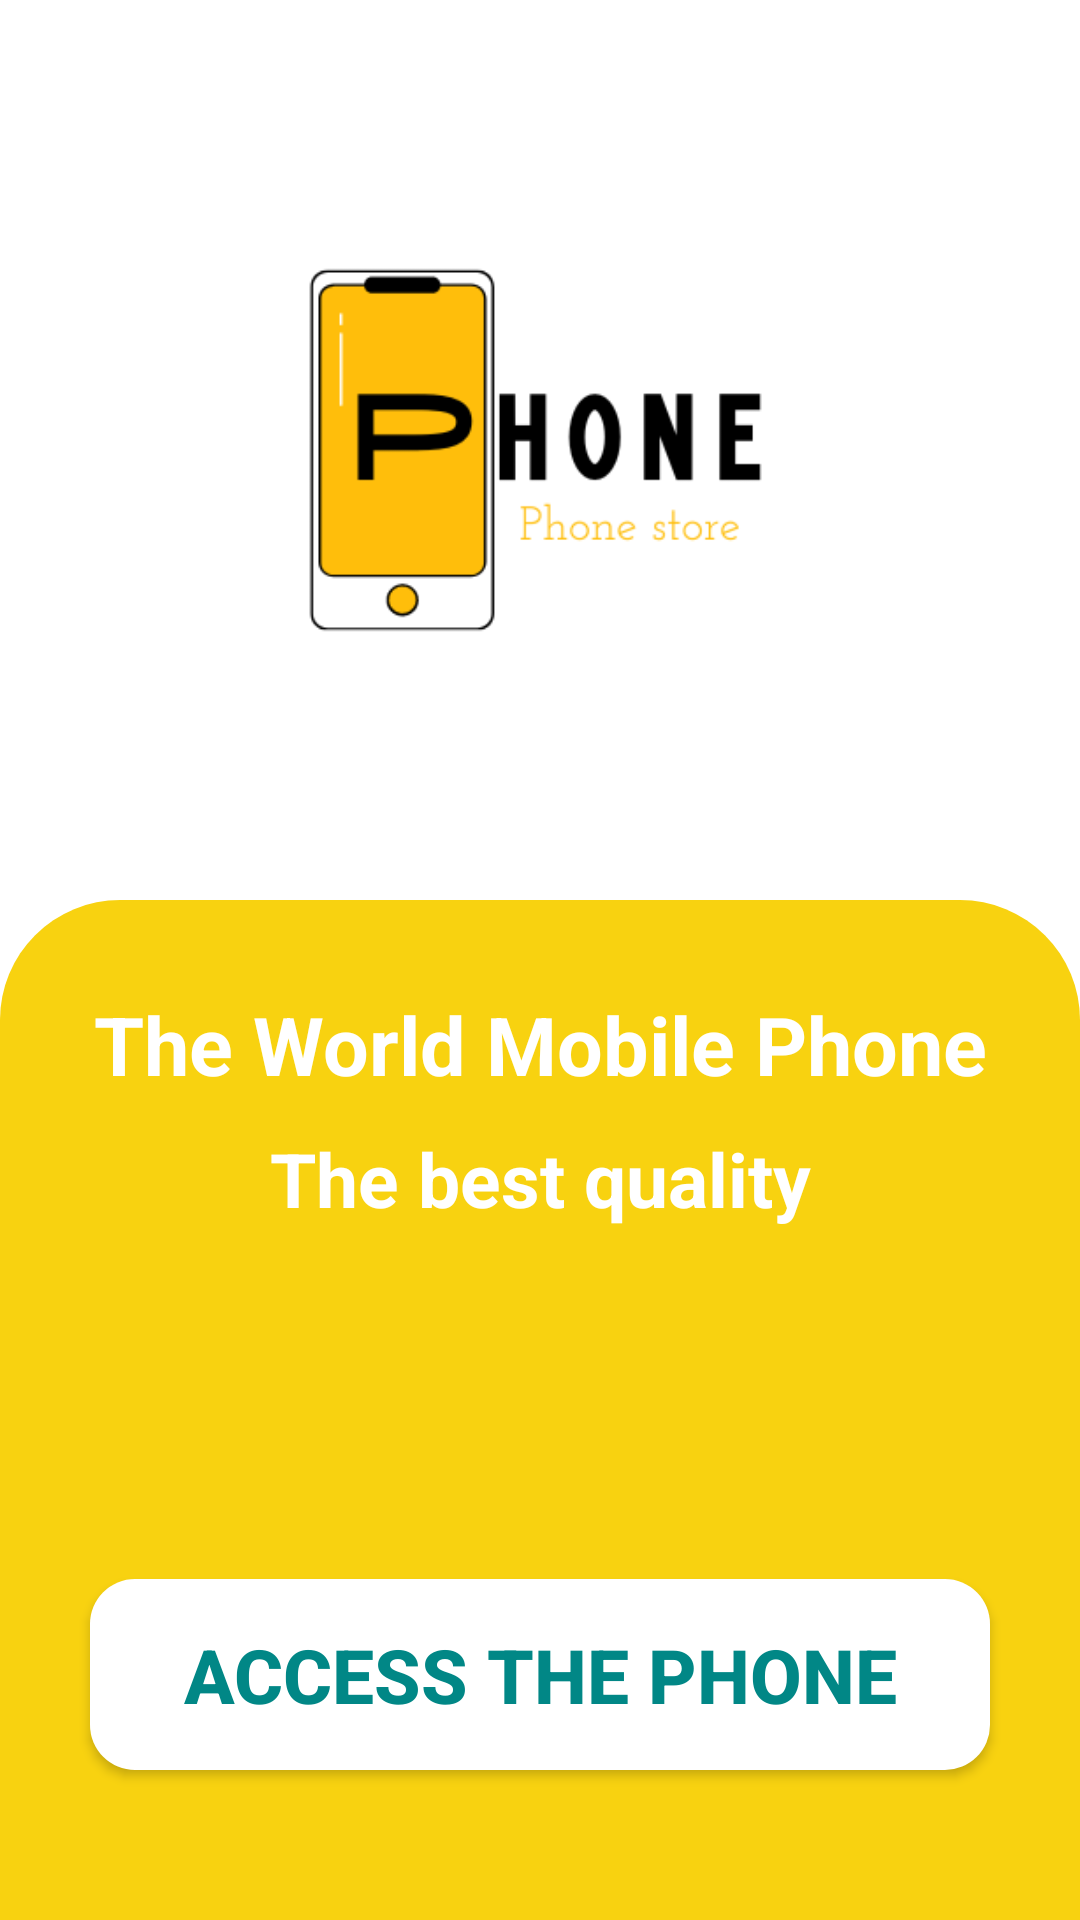

Write the Android layout XML for this screen, with the resource values it uses.
<!-- AndroidManifest.xml: application theme Theme.WorldMobilePhone -->
<!-- res/layout/activity_splash.xml -->
<?xml version="1.0" encoding="utf-8"?>
<layout xmlns:android="http://schemas.android.com/apk/res/android"
    xmlns:app="http://schemas.android.com/apk/res-auto"
    xmlns:tools="http://schemas.android.com/tools"
    tools:context=".SplashActivity">
    <RelativeLayout
        android:layout_width="match_parent"
        android:background="@color/white"
        android:layout_height="match_parent">

        <ImageView
            android:id="@+id/image"
            android:layout_width="match_parent"
            android:layout_height="300dp"
            android:src="@drawable/phone" />
        <RelativeLayout
            android:layout_width="match_parent"
            android:layout_height="match_parent"
            android:layout_below="@id/image"
            android:background="@drawable/custom_layout"/>

        <TextView
            android:id="@+id/txt1"
            android:layout_width="match_parent"
            android:layout_height="wrap_content"
            android:layout_below="@id/image"
            android:gravity="center_horizontal"
            android:layout_marginTop="30dp"
            android:text="The World Mobile Phone"
            android:textColor="#FFFFFF"
            android:textSize="27dp"
            android:textStyle="bold" />
        <TextView
            android:layout_width="match_parent"
            android:layout_height="wrap_content"
            android:text="The best quality"
            android:layout_below="@id/txt1"
            android:gravity="center_horizontal"
            android:textSize="25dp"
            android:textStyle="bold"
            android:textColor="@color/white"
            android:layout_marginTop="10dp"
            android:id="@+id/txt2"/>
        <ImageView
            android:layout_width="match_parent"
            android:layout_height="150dp"
            android:src="@drawable/mobile"
            android:layout_above="@id/btnAccess"
            android:layout_marginBottom="30dp"/>
        <Button
            android:layout_width="match_parent"
            android:layout_height="wrap_content"
            android:textStyle="bold"
            android:textSize="25dp"
            android:text="Access The Phone"
            android:textColor="@color/teal_700"
            android:layout_alignParentBottom="true"
            android:id="@+id/btnAccess"
            android:background="@drawable/custom_btn"
            android:layout_marginLeft="30dp"
            android:layout_marginRight="30dp"
            android:padding="15dp"
            android:layout_marginBottom="50dp"/>
    </RelativeLayout>
</layout>
<!-- resources referenced by this layout -->
<resources>
  <color name="teal_700">#FF018786</color>
  <color name="white">#FFFFFFFF</color>
  <!-- drawable custom_btn (drawable) -->
  <?xml version="1.0" encoding="utf-8"?>
  <shape xmlns:android="http://schemas.android.com/apk/res/android">
          <solid android:color="@color/white"/>
      <corners android:radius="15dp"/>
  </shape>
  <!-- drawable custom_layout (drawable) -->
  <?xml version="1.0" encoding="utf-8"?>
  <shape xmlns:android="http://schemas.android.com/apk/res/android">
      <solid android:color="#F8D210"/>
      <corners android:topRightRadius="40dp"
          android:topLeftRadius="40dp"/>
  </shape>
  <!-- drawable phone: png bitmap (drawable, 10304 bytes) -->
  <style name="Theme.WorldMobilePhone" parent="Theme.AppCompat.DayNight.NoActionBar">
          
          <item name="colorPrimary">@color/purple_500</item>
          <item name="colorPrimaryVariant">@color/purple_700</item>
          <item name="colorOnPrimary">@color/white</item>
          
          <item name="colorSecondary">@color/teal_200</item>
          <item name="colorSecondaryVariant">@color/teal_700</item>
          <item name="colorOnSecondary">@color/black</item>
          
          <item name="android:statusBarColor" tools:targetApi="l">?attr/colorPrimaryVariant</item>
          
      </style>
  <color name="purple_500">#FF6200EE</color>
  <color name="purple_700">#FF3700B3</color>
  <color name="teal_200">#FF03DAC5</color>
  <color name="black">#FF000000</color>
</resources>
